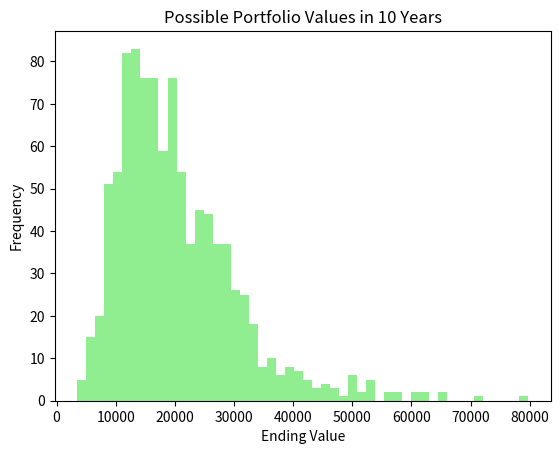
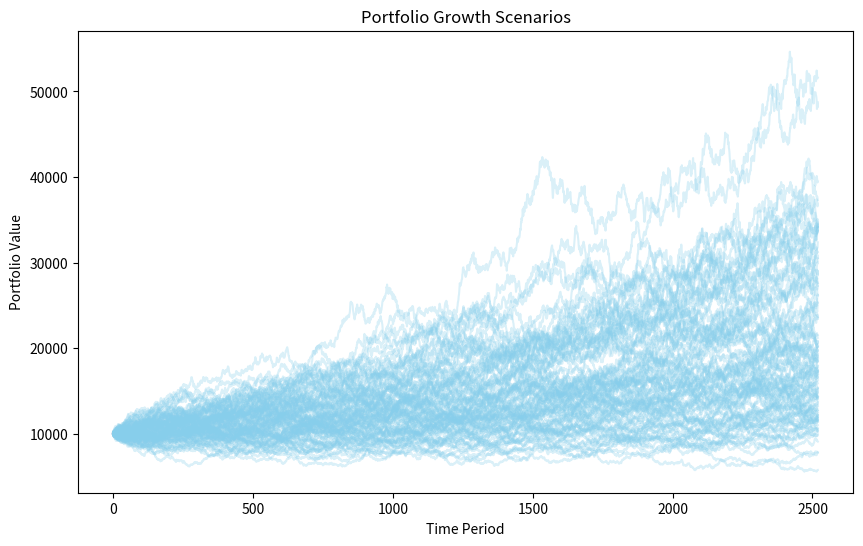

Here is the Python script that generated these plots, in order:
"""
Monte Carlo Portfolio Simulator
-------------------------------
This tool uses random simulation to show how a portfolio might grow or shrink over time—one of the core ideas in modern finance!
"""

import matplotlib.pyplot as plt
import numpy as np


def monte_carlo_sim(initial_investment, mu, sigma, periods, simulations=1000):
    """
    Run Monte Carlo simulations for a portfolio.
    Args:
        initial_investment (float): Starting money
        mu (float): Expected average return per period (decimal, e.g., 0.001 for 0.1% per day)
        sigma (float): Standard deviation per period (volatility)
        periods (int): Time steps in each simulation (e.g. 252 trading days)
        simulations (int): Number of simulations to run
    Returns:
        np.array: Final simulated portfolio values
    """
    results = np.zeros(simulations)
    for i in range(simulations):
        rand_returns = np.random.normal(mu, sigma, periods)
        # Simulate growth with compounding
        series = initial_investment * np.cumprod(1 + rand_returns)
        results[i] = series[-1]
    return results


def plot_monte_carlo(
    initial_investment,
    mu,
    sigma,
    periods,
    simulations=100,
    title="Portfolio Growth Scenarios",
):
    plt.figure(figsize=(10, 6))
    for _ in range(simulations):
        returns = np.random.normal(mu, sigma, periods)
        series = initial_investment * np.cumprod(1 + returns)
        plt.plot(series, color="skyblue", alpha=0.3)
    plt.title(title)
    plt.xlabel("Time Period")
    plt.ylabel("Portfolio Value")
    plt.show()


if __name__ == "__main__":
    # Example usage: Simulate 10 years, 252 days/year, 1000 scenarios
    init = 10000
    yearly_mu = 0.07  # 7% mean return
    yearly_sigma = 0.15  # 15% vol
    periods = 10 * 252
    daily_mu = yearly_mu / 252
    daily_sigma = yearly_sigma / np.sqrt(252)

    # Histogram of outcomes (terminal wealth)
    results = monte_carlo_sim(init, daily_mu, daily_sigma, periods)
    import matplotlib.pyplot as plt

    plt.hist(results, bins=50, color="lightgreen")
    plt.title("Possible Portfolio Values in 10 Years")
    plt.xlabel("Ending Value")
    plt.ylabel("Frequency")
    plt.show()
    # Plot example paths
    plot_monte_carlo(init, daily_mu, daily_sigma, periods, simulations=100)
